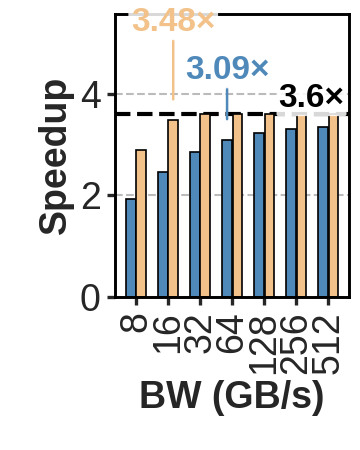

Source data for this figure (header and first rows):
Bandwidth (GB/s), Qwen3_8B, Qwen3_8B overlap
8, 110.2, 73.81
16, 86.59, 61.19
32, 74.79, 59.13
64, 68.89, 59.13
128, 65.94, 59.13
256, 64.47, 59.13
512, 63.73, 59.13
Ideal, 59.13, 59.13
Ideal single, 212.9, 212.9
